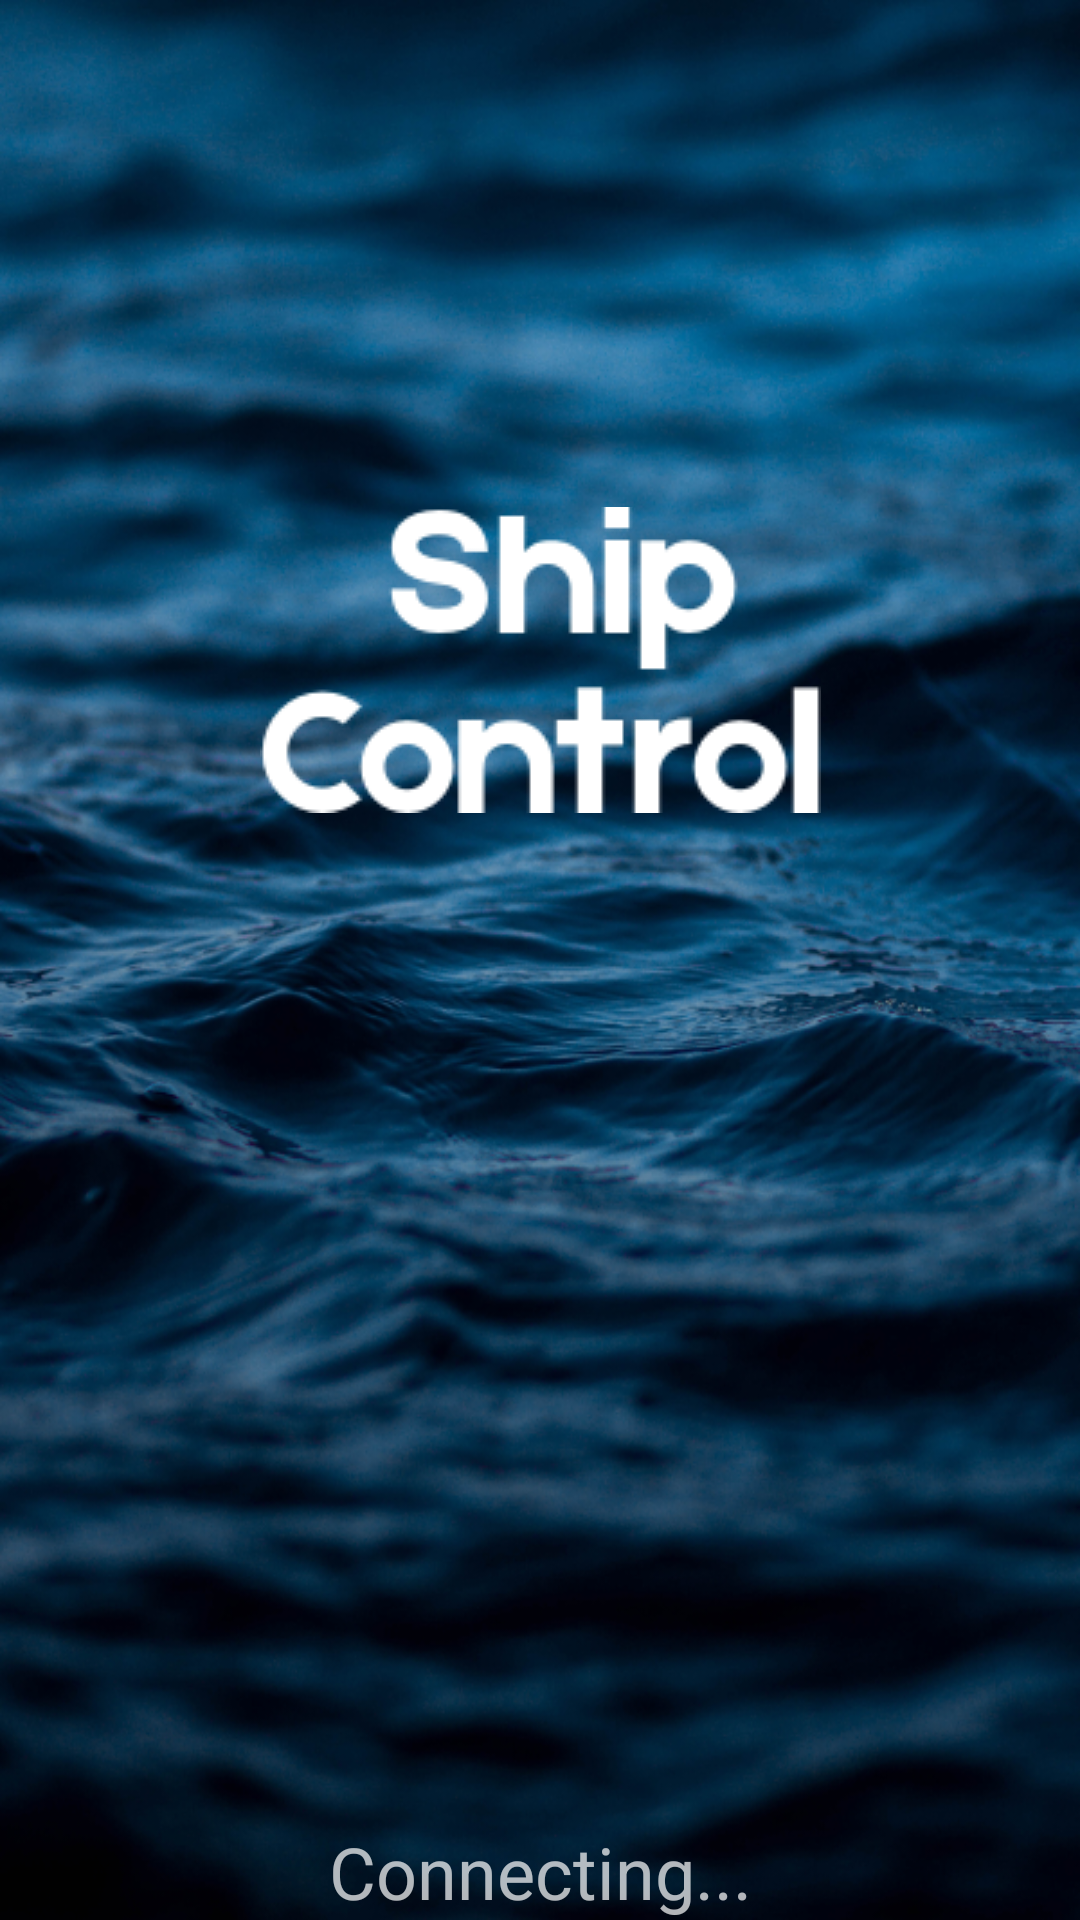

Here is an Android app screen rendered from its layout file. Give the layout XML and the strings, colors and styles it references.
<!-- AndroidManifest.xml: application theme ShipControlTheme -->
<!-- res/layout/fragment_start.xml -->
<?xml version="1.0" encoding="utf-8"?>
<androidx.constraintlayout.widget.ConstraintLayout xmlns:android="http://schemas.android.com/apk/res/android"
    xmlns:app="http://schemas.android.com/apk/res-auto"
    xmlns:tools="http://schemas.android.com/tools"
    android:id="@+id/frameLayout"
    android:layout_width="match_parent"
    android:layout_height="match_parent"
    android:keepScreenOn="true"
    tools:context=".StartFragment">

    <TextView
        android:id="@+id/textView"
        android:layout_width="wrap_content"
        android:layout_height="wrap_content"
        android:text="@string/Connecting"
        android:textAlignment="center"
        android:textSize="24sp"
        app:layout_constraintBottom_toBottomOf="parent"
        app:layout_constraintStart_toStartOf="parent"
        app:layout_constraintEnd_toEndOf="parent" />

    <ImageView
        android:id="@+id/imageView2"
        android:layout_width="wrap_content"
        android:layout_height="wrap_content"
        android:layout_marginBottom="200dp"
        android:contentDescription="@string/app_name"
        android:src="@drawable/title"
        app:layout_constraintBottom_toBottomOf="parent"
        app:layout_constraintLeft_toLeftOf="parent"
        app:layout_constraintRight_toRightOf="parent"
        app:layout_constraintTop_toTopOf="parent" />

</androidx.constraintlayout.widget.ConstraintLayout>
<!-- resources referenced by this layout -->
<resources>
  <!-- drawable title: png bitmap (drawable, 4800 bytes) -->
  <string name="Connecting">Connecting...</string>
  <string name="app_name">Ship Control</string>
  <style name="ShipControlTheme" parent="Theme.AppCompat">
          <item name="android:windowBackground">@drawable/water</item>
      </style>
  <!-- drawable water: png bitmap (drawable, 648494 bytes) -->
</resources>
